pico-8 play session: hold → + tap 🅾

[t = 2 s] hold → ~2s, tap 🅾 ~4×
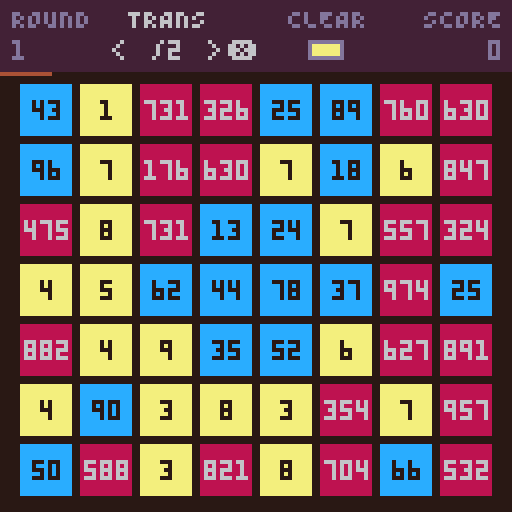
[t = 6 s] hold → ~6s, tap 🅾 ~10×
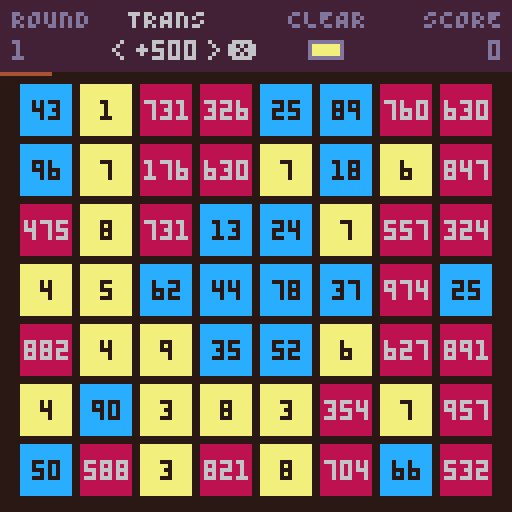

pico-8 cartridge
version 41
__lua__
-- skle
-- by vicente romero
function _init()
  version="V1.0"
  cartdata("vteromero_skle_1_0")
  highscore=dget(0)
  ops={
    {"+",10},{"+",50},{"+",100},{"+",500},
    {"-",1},{"-",10},{"-",50},
    {"X",2},{"X",5},{"X",10},{"X",20},
    {"/",2},{"/",5},{"/",10},{"/",100},
  }
  scales={
    {color=10,textcol=0,points=4},
    {color=12,textcol=0,points=3},
    {color=8,textcol=6,points=2},
  }
  numtbx0=5
  numtby0=21
  rows=7
  cols=8
  cardw=13
  cardh=13
  cellw=cardw+2
  cellh=cardh+2
  gstates={
    intro={init_intro,upd_intro,drw_intro},
    transition={init_transition,upd_transition,drw_transition},
    transform={init_transform,upd_transform,drw_transform},
    clear={init_clear,upd_clear,drw_clear},
    round_end={init_roundend,upd_roundend,drw_roundend},
    game_end0={init_gameend0,upd_gameend0,drw_gameend0},
    game_end1={init_gameend1,upd_gameend1,drw_gameend1},
  }
  mincards=5
  set_colorpal()
  set_gstate("intro")
end

function start_game(ntable)
  round=1
  score=0
  respawnfreq=10
  respawnnext=10
  respawnratio=0.5
  numtable=ntable or create_numtable()
  init_ui()
  set_gstate("transform")
  music(5)
end

function _update60()
  _upd()
end

function _draw()
  _drw()
end

function set_gstate(st)
  local init,drw,upd=unpack(gstates[st])
  init()
  _upd=upd
  _drw=drw
end

function init_transform()
  set_uisection("transform")
end

function upd_transform()
  update_ui()
  if btnp(5) then
    local section=ui.activesection
    apply_op(section.opts[section.selopt].op)
    sfx(1)
    set_gstate("clear")
  end
end

function drw_transform()
  cls(0)
  draw_numtable()
  draw_ui()
end

function init_clear()
  set_uisection("clear")
end

function upd_clear()
  update_ui()
  if btnp(5) then
    sfx(1)
    set_gstate("round_end")
  end
end

function drw_clear()
  cls(0)
  draw_numtable()
  draw_ui()
end

function init_roundend()
  roundendanis={}
  roundscore=0
  local freqs=count_scales()
  local totalcards=count_remaining_cards()
  local sc=ui.sections.clear.opts[ui.sections.clear.selopt].scale
  -- calculate round score
  if sc>0 then
    local mult=1
    if freqs[sc]==totalcards then
      mult=3
    elseif freqs[sc]+freqs[0]==totalcards then
      mult=2
    end
    roundscore=freqs[sc]*scales[sc].points*mult
    if roundscore>0 then
      local breakdownbase=freqs[sc].."X"..scales[sc].points
      local breakdown=mult>1 and breakdownbase.."X"..mult or breakdownbase
      local breakdowncol=mult==1 and 6 or (mult==2 and 9 or 14)
      local inc="+"..roundscore
      increase_score(roundscore,scales[sc].color)
      add(roundendanis,new_pointsani(26,0,40,breakdown,breakdowncol))
      add(roundendanis,new_pointsani(26,25,40,inc,7))
      sfx(2)
    end
  end
  -- re-spawn cards
  if respawnnext==round then
    local cards=get_rndemptycards(respawnratio)
    for c in all(cards) do
      local r,c=unpack(c)
      local num=new_num()
      add(roundendanis,new_spawnani(r,c,scales[get_num_scale(num)].color,num,50+flr(rnd(20))))
    end
    add(roundendanis,new_respawnlineani(60))
  end
  -- remove out-of-scale cards
  for i=1,rows do
    for j=1,cols do
      if numtable[i][j]==0 then
        add(roundendanis,new_outofscaleani(i,j))
        numtable[i][j]=-2
      end
    end
  end
  -- clear cards
  for i=1,rows do
    for j=1,cols do
      local n=numtable[i][j]
      if n>0 and get_num_scale(n)==sc then
        local num=new_num()
        add(roundendanis,new_clearani(i,j,scales[sc].color))
        add(roundendanis,new_spawnani(i,j,scales[get_num_scale(num)].color,num,10+flr(rnd(20))))
        numtable[i][j]=-2
      end
    end
  end
  sort_anis(roundendanis)
  set_uisection(nil)
end

function upd_roundend()
  update_ui()
  update_anis(roundendanis)
  if #roundendanis==0 then
    if count_remaining_cards()<mincards then
      set_gstate("game_end0")
    else
      local section=ui.sections.transform
      local opt=section.opts[section.selopt]
      del_tropt(section.opts,opt)
      add(section.opts,new_tropt())
      if respawnnext==round then
        respawnnext+=respawnfreq
        respawnfreq+=1
      end
      round+=1
      set_gstate("transform")
    end
  end
end

function drw_roundend()
  cls(0)
  draw_numtable()
  draw_ui()
  draw_anis(roundendanis)
end

function new_outofscaleani(r,c)
  local x0,y0=get_cell_pos(r,c)
  return create_ani(flr(rnd(20)),25,{
    r=r,
    c=c,
    x0=x0,
    y0=y0,
    x=x0,
    y=y0,
    w=cardw,
    h=cardh,
    z=1,
    upd=function(self,t)
      local invt=1-t
      self.w=cardw*invt
      self.h=cardh*invt
      self.x=self.x0+(cardw-self.w)\2
      self.y=self.y0+(cardh-self.h)\2
    end,
    drw=function(self)
      rectfill(self.x,self.y,self.x+self.w-1,self.y+self.h-1,2)
    end,
    onend=function(self)
      numtable[self.r][self.c]=-1
    end
  })
end

function new_clearani(r,c,col)
  local x0,y0=get_cell_pos(r,c)
  return create_ani(flr(rnd(20)),25,{
    x0=x0,
    y0=y0,
    x=x0,
    y=y0,
    w=cardw,
    h=cardh,
    col=col,
    z=2,
    upd=function(self,t)
      local invt=1-t
      self.x=lerp(self.x0,124,t)
      self.y=lerp(self.y0,14,t)
      self.w=cardw*invt
      self.h=cardh*invt
    end,
    drw=function(self)
      rectfill(self.x,self.y,self.x+self.w-1,self.y+self.h-1,self.col)
    end
  })
end

function new_spawnani(r,c,col,num,wait)
  local x0,y0=get_cell_pos(r,c)
  return create_ani(wait,25,{
    r=r,
    c=c,
    num=num,
    x0=x0,
    y0=y0,
    x=x0,
    y=y0,
    w=0,
    h=0,
    col=col,
    z=1,
    upd=function(self,t)
      self.w=cardw*t
      self.h=cardh*t
      self.x=self.x0+(cardw-self.w)\2
      self.y=self.y0+(cardh-self.h)\2
    end,
    drw=function(self)
      if self.w>0 and self.h>0 then
        rectfill(self.x,self.y,self.x+self.w-1,self.y+self.h-1,self.col)
      end
    end,
    onend=function(self)
      numtable[self.r][self.c]=self.num
    end
  })
end

function new_respawnlineani(wait)
  return create_ani(wait,30,{
    col=4,
    z=1,
    upd=function(self,t)
      self.col=(t*30\1)%8==0 and 4 or 7
    end,
    drw=function(self)
      line(0,18,127,18,self.col)
    end
  })
end

function new_pointsani(y,wait,mage,s,col)
  local x=126-#s*4
  return create_ani(wait,mage,{
    x=x,
    y=y,
    s=s,
    col=col,
    z=3,
    upd=function(self,t)
      self.y-=0.25
    end,
    drw=function(self)
      if self.wait<=0 then
        outlined(self.s,self.x,self.y,0,self.col)
      end
    end
  })
end

function init_gameend0()
  stripsani=create_ani(0,45,{
    gap=6,
    h=0,
    upd=function(self,t)
      self.h=flr(self.gap*easeoutquad(t))+1
    end,
    drw=function(self)
      clip(0,goy0,128,goy1-goy0+1)
      for y=0,127,self.gap do
        local y0=y-self.h\2
        local y1=y0+self.h-1
        rectfill(0,y0,127,y1,1)
        for i=y0,y1 do
          tline(gotitlex,i,gotitlex+80,i,0,(i-gotitley)*0.125)
        end
      end
      clip()
    end
  })
  goy0=29
  goy1=98
  gotitlex=26
  gotitley=40
  if score>highscore then
    highscore=score
    dset(0,highscore)
  end
  music(-1)
  sfx(3)
end

function upd_gameend0()
  update_ui()
  if not update_ani(stripsani) then
    set_gstate("game_end1")
  end
end

function drw_gameend0()
  cls(0)
  draw_numtable()
  draw_ui()
  stripsani:drw()
end

function init_gameend1()
  music(0,8000)
end

function upd_gameend1()
  update_ui()
  if btnp(5) then
    start_game()
  end
end

function drw_gameend1()
  cls(0)
  draw_numtable()
  draw_ui()
  rectfill(0,goy0,127,goy1,1)
  line(0,goy0,127,goy0,6)
  line(0,goy1,127,goy1,6)
  map(0,0,gotitlex,gotitley)
  cprint("SCORE: "..score,60,10)
  cprint("HIGHSCORE: "..highscore,69,12)
  cprint("TRY AGAIN?",83,13)
  if ((t()*60)\40)%2==0 then
    ?"❎",90,83,13
  end
end

function set_colorpal()
  local colors=split"1,130,131,4,5,6,7,136,9,135,11,12,13,14,141"
  colors[0]=128
  pal(colors,1)
end

function rotir(i,n)
  return (i%n)+1
end

function rotil(i,n)
  return ((i-2)%n)+1
end

function lerp(a,b,t)
  return a+(b-a)*t
end

-- fisher-yates
function shuffle(t)
  for i=#t,1,-1 do
    local j=flr(rnd(i))+1
    t[i],t[j]=t[j],t[i]
  end
  return t
end

-- simple insertion sort
function sort(a,cmp)
  for i=1,#a do
    local j=i
    while j>1 and cmp(a[j-1],a[j]) do
      a[j],a[j-1]=a[j-1],a[j]
      j=j-1
    end
  end
end

function easeinquad(t)
  return t*t
end

function easeoutquad(t)
  t-=1
  return 1-t*t
end

-- right-aligned print. (x,y) is the top-right corner
function rprint(s,x,y,col)
  print(s,x-#s*4+2,y,col)
end

-- horizontally-centered print
function cprint(s,y,col)
  print(s,65-#s*2,y,col)
end

-- print outlined text. c0: bg color; c1: text color
function outlined(text,x,y,c0,c1)
  for i=0,2 do
    for j=0,2 do
      print(text,x+i,y+j,c0)
    end
  end
  print(text,x+1,y+1,c1)
end

function create_numtable()
  local tb={}
  for i=1,rows do
    local row={}
    for j=1,cols do
      add(row,new_num())
    end
    add(tb,row)
  end
  return tb
end

function new_num_sc(n)
  if n==1 then
    return 1+flr(rnd(9))
  elseif n==2 then
    return 10+flr(rnd(90))
  elseif n==3 then
    return 100+flr(rnd(900))
  else
    return 0
  end
end

function new_num()
  local r=rnd()
  if r<0.33 then
    return new_num_sc(1)
  elseif r<0.66 then
    return new_num_sc(2)
  else
    return new_num_sc(3)
  end
end

function draw_numtable()
  for i=1,rows do
    for j=1,cols do
      local x,y=get_cell_pos(i,j)
      draw_numcard(numtable[i][j],x,y)
    end
  end
end

function draw_numcard(num,x,y)
  if num==-1 then
    fillp((x+y)%2==0 and 0x5a5a or 0xa5a5)
    rect(x,y,x+cardw-1,y+cardh-1,2)
    fillp()
  elseif num==0 then
    rectfill(x,y,x+cardw-1,y+cardh-1,15)
    pal(15,0)
    spr(1,x+4,y+4)
    pal(15,15)
  elseif num>0 then
    local col=scales[get_num_scale(num)].color
    local txtcol=scales[get_num_scale(num)].textcol
    local text=tostr(num)
    local tx=x+(cardw-#text*4)\2+1
    local ty=y+(cardh-6)\2+1
    rectfill(x,y,x+cardw-1,y+cardh-1,col)
    ?text,tx,ty,txtcol
  end
end

function get_num_scale(n)
  if n<1 then
    return 0
  elseif n<10 then
    return 1
  elseif n<100 then
    return 2
  elseif n<1000 then
    return 3
  else
    return 0
  end
end

function get_cell_pos(r,c)
  return numtbx0+(c-1)*cellw,numtby0+(r-1)*cellh
end

function apply_op(op)
  for i=1,rows do
    for j=1,cols do
      if numtable[i][j]>0 then
        numtable[i][j]=run_op(numtable[i][j],op)
      end
    end
  end
end

function run_op(num,op)
  local sym,m=unpack(op)
  local new=0
  if sym=="+" then
    new=num+m
  elseif sym=="-" then
    new=num-m
  elseif sym=="X" then
    new=num*m
  elseif sym=="/" then
    new=flr(num/m)
  end
  if new<1 or new>999 then
    return 0
  else
    return new
  end
end

function count_scales()
  local tb={}
  for i=0,#scales do
    tb[i]=0
  end
  for i=1,rows do
    for j=1,cols do
      if numtable[i][j]~=-1 then
        tb[get_num_scale(numtable[i][j])]+=1
      end
    end
  end
  return tb
end

function count_remaining_cards()
  local n=0
  for i=1,rows do
    for j=1,cols do
      if numtable[i][j]~=-1 then
        n+=1
      end
    end
  end
  return n
end

function get_rndemptycards(ratio)
  local empty={}
  for i=1,rows do
    for j=1,cols do
      if numtable[i][j]==-1 or numtable[i][j]==0 then
        add(empty,{i,j})
      end
    end
  end
  shuffle(empty)
  local n=flr(#empty*ratio)
  local out={}
  for i=1,n do
    add(out,empty[i])
  end
  return out
end

function init_ui()
  tropts1=create_tropts()
  tropts2={}
  shuffle(tropts1)
  ui={
    activesection=nil,
    sections={
      transform={
        title="TRANS",
        opts={},
        selopt=1,
      },
      clear={
        title="CLEAR",
        opts={},
        selopt=1,
      },
    }
  }
  for i=1,3 do
    add(ui.sections.transform.opts,new_tropt())
  end
  for i=1,#scales do
    add(ui.sections.clear.opts,{color=scales[i].color,scale=i})
  end
  add(ui.sections.clear.opts,{label="skip",scale=0})
  scoreani=nil
  arrowsani=create_arrowsani()
end

function update_ui()
  local section=ui.activesection
  if section then
    if btnp(0) then
      section.selopt=rotil(section.selopt,#section.opts)
      sfx(0)
    elseif btnp(1) then
      section.selopt=rotir(section.selopt,#section.opts)
      sfx(0)
    end
  end
  update_score()
  update_arrows()
end

function draw_ui()
  rectfill(0,0,127,17,2)
  ?"ROUND",3,2,13
  ?tostr(round),3,10,13
  draw_section(ui.sections.transform,32,2)
  draw_section(ui.sections.clear,72,2)
  ?"SCORE",106,2,13
  draw_score()
  line(0,18,127*((round-(respawnnext-respawnfreq))/respawnfreq),18,4)
end

function set_uisection(name)
  if name then
    ui.activesection=ui.sections[name]
  else
    ui.activesection=nil
  end
end

function draw_section(section,x,y)
  local isactive=section==ui.activesection
  local col=isactive and 6 or 13
  local opt=section.opts[section.selopt]
  ?section.title,x,y,col
  if opt.label then
    ?opt.label,x+10-#opt.label*2,10,col
  else
    rectfill(x+5,10,x+13,14,opt.color)
    rect(x+5,10,x+13,14,col)
  end
  if isactive then
    draw_arrows(x,col)
    ?"❎",x+25,10,col
  end
end

function create_tropts()
  local opts={}
  for op in all(ops) do
    add(opts,{
      label=op[1]..op[2],
      op=op
    })
  end
  return opts
end

function new_tropt()
  if #tropts1==0 then
    tropts1,tropts2=tropts2,tropts1
    shuffle(tropts1)
  end
  return deli(tropts1,1)
end

function del_tropt(opts,opt)
  add(tropts2,del(opts,opt))
end

function increase_score(n,col)
  scoreani=create_ani(0,60,{
    score0=score,
    score=score,
    col=col,
    upd=function(self,t)
      self.score=flr(lerp(self.score0,score,easeoutquad(t)))
    end
  })
  score+=n
end

function update_score()
  scoreani=scoreani and update_ani(scoreani) and scoreani or nil
end

function draw_score()
  local n=scoreani and scoreani.score or score
  local col=scoreani and scoreani.col or 13
  rprint(tostr(n),124,10,col)
end

function create_arrowsani()
  return create_ani(0,60,{
    dx=0,
    upd=function(self,t)
      if t<0.5 then
        self.dx=flr(2*(t/0.5))
      elseif t>0.5 then
        self.dx=flr(2*(1-(t-0.5)/0.5))
      end
    end
  })
end

function update_arrows()
  if not update_ani(arrowsani) then
    arrowsani=create_arrowsani()
  end
end

function draw_arrows(x,col)
  ?"<",x-3-arrowsani.dx,10,col
  ?">",x+19+arrowsani.dx,10,col
end

function create_ani(wait,mage,data)
  local tb={}
  for k,v in pairs(data) do
    tb[k]=v
  end
  tb.wait=wait
  tb.mage=mage
  tb.age=0
  return tb
end

function update_ani(a)
  if a.wait>0 then
    a.wait-=1
  else
    a.age+=1
    if a.age>a.mage then
      if a.onend then
        a:onend()
      end
      return false
    else
      local t=a.age/a.mage
      a:upd(t)
    end
  end
  return true
end

function update_anis(anis)
  for ani in all(anis) do
    if not update_ani(ani) then
      del(anis,ani)
    end
  end
end

function draw_anis(anis)
  for ani in all(anis) do
    ani:drw()
  end
end

function sort_anis(anis)
  sort(anis,function(a,b) return a.z>b.z end)
end

function init_intro()
  introcardcols={7,6,5}
  intropoints={
    -- S
    {30,44},
    {27,44},
    {24,45},
    {21,46},
    {19,49},
    {20,53},
    {23,55},
    {26,57},
    {29,59},
    {31,61},
    {30,64},
    {27,66},
    {23,67},
    {19,67},
    -- K
    {45,43},
    {45,47},
    {45,50},
    {45,53},
    {45,57},
    {45,61},
    {45,66},
    {47,54},
    {50,50},
    {52,48},
    {55,46},
    {59,44},
    {50,57},
    {54,60},
    {57,62},
    {60,65},
    -- L
    {72,43},
    {72,46},
    {72,48},
    {72,51},
    {72,54},
    {72,57},
    {72,59},
    {72,63},
    {72,67},
    {74,67},
    {77,67},
    {80,67},
    {84,67},
    -- E
    {106,67},
    {103,67},
    {98,67},
    {94,67},
    {94,63},
    {93,59},
    {93,54},
    {96,54},
    {100,54},
    {92,49},
    {92,46},
    {92,42},
    {96,42},
    {100,42},
    {104,42},
  }
  introcards={}
  for pt in all(intropoints) do
    local x,y=unpack(pt)
    local n=flr(rnd(3))+1
    add(introcards,create_ani(0,0,{
      x0=x,
      y0=y,
      x=x,
      y=y,
      dx=0,
      dy=0,
      n=n,
      col=introcardcols[n],
      upd=function(self,t)
        self.x+=self.dx
        self.y+=self.dy
      end,
      drw=function(self)
        rectfill(self.x,self.y,self.x+1,self.y+1,self.col)
      end,
      onend=function(self)
        local mage=60
        local tx,ty=self.x0+rnd(2)-1,self.y0+rnd(2)-1
        self.dx=(tx-self.x)/mage
        self.dy=(ty-self.y)/mage
        self.age=0
        self.mage=mage
      end
    }))
  end
  music(0)
end

function upd_intro()
  if btnp(5) then
    set_gstate("transition")
  end
  for c in all(introcards) do
    update_ani(c)
  end
end

function drw_intro()
  cls(0)
  draw_anis(introcards)
  cprint("press ❎ to start",90,15)
  if highscore>0 then
    cprint("highscore: "..highscore,105,3)
  end
  print(version,3,120,2)
  rprint("BY vICENTE rOMERO",123,120,2)
end

function init_transition()
  numtable=create_numtable()
  trancards={}
  shuffle(introcards)
  for i=1,rows*cols do
    local introcard=introcards[i]
    local r=((i-1)\cols)+1
    local c=((i-1)%cols)+1
    local x0,y0=introcard.x,introcard.y
    local x1,y1=get_cell_pos(r,c)
    add(trancards,create_ani(0,40,{
      x0=x0,
      y0=y0,
      x1=x1,
      y1=y1,
      x=x0,
      y=y0,
      sz=2,
      col=introcard.col,
      upd=function(self,t)
        self.x=lerp(self.x0,self.x1,easeoutquad(t))
        self.y=lerp(self.y0,self.y1,easeoutquad(t))
        self.sz=lerp(2,13,t)
      end,
      drw=function(self)
        rectfill(self.x,self.y,self.x+self.sz-1,self.y+self.sz-1,self.col)
      end
    }))
    numtable[r][c]=new_num_sc(introcard.n)
  end
  music(-1,500)
end

function upd_transition()
  update_anis(trancards)
  if #trancards==0 then
    start_game(numtable)
  end
end

function drw_transition()
  cls(0)
  draw_anis(trancards)
end
__gfx__
00000000f000f0000000000000000000000000000000000000000000000000000000000000000000000000000000000000000000000000000000000000000000
000000000f0f00000000000000000000000000000000000000000000000000000000000000000000000000000000000000000000000000000000000000000000
0070070000f000000000000000000000000000000000000000000000000000000000000000000000000000000000000000000000000000000000000000000000
000770000f0f00000000000000000000000000000000000000000000000000000000000000000000000000000000000000000000000000000000000000000000
00077000f000f0000000000000000000000000000000000000000000000000000000000000000000000000000000000000000000000000000000000000000000
00700700000000000000000000000000000000000000000000000000000000000000000000000000000000000000000000000000000000000000000000000000
00000000000000000000000000000000000000000000000000000000000000000000000000000000000000000000000000000000000000000000000000000000
00000000000000000000000000000000000000000000000000000000000000000000000000000000000000000000000000000000000000000000000000000000
77777770077777700077700000777077777700000000007777770007770077707777770077777700000000000000000000000000000000000000000000000000
77777777077777770077770007777077777770000000007777777007770077707777777077777770000000000000000000000000000000000000000000000000
77777777077777777077777077777077700000000000007777777707770077707770000077700777000000000000000000000000000000000000000000000000
77700000077700777077777777777077700000000000007770077707770077707770000077700777000000000000000000000000000000000000000000000000
77700000077700777077707770777077777000000000007770077707770077707777700077700777000000000000000000000000000000000000000000000000
77700000077700777077700700777077777000000000007770077707770077707777700077777770000000000000000000000000000000000000000000000000
77700777077777777077700000777077700000000000007770077707770077707770000077777700000000000000000000000000000000000000000000000000
77700777077700777077700000777077700000000000007770077707777777707770000077707700000000000000000000000000000000000000000000000000
77777777077700777077700000777077700000000000007777777700777777007770000077700770000000000000000000000000000000000000000000000000
77777777077700777077700000777077777770000000007777777700077770007777777077700777000000000000000000000000000000000000000000000000
07777777077700777077700000777007777770000000000777777700007700000777777077700077000000000000000000000000000000000000000000000000
__map__
1011121314151617181900000000000000000000000000000000000000000000000000000000000000000000000000000000000000000000000000000000000000000000000000000000000000000000000000000000000000000000000000000000000000000000000000000000000000000000000000000000000000000000
2021222324252627282900000000000000000000000000000000000000000000000000000000000000000000000000000000000000000000000000000000000000000000000000000000000000000000000000000000000000000000000000000000000000000000000000000000000000000000000000000000000000000000
